Labelled photos from "processed", an image-classification folder in RadaAndreiDaniel/Proiect-Rn. The possible labels are: iarna, mixt, vara.

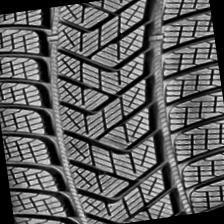
Label: iarna

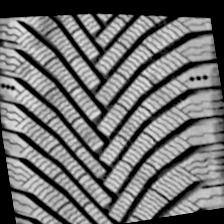
Label: iarna

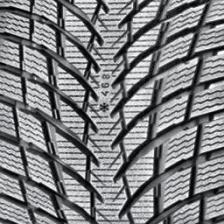
Label: iarna

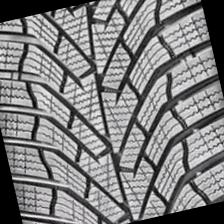
Label: iarna

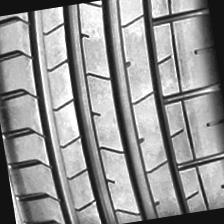
Label: vara

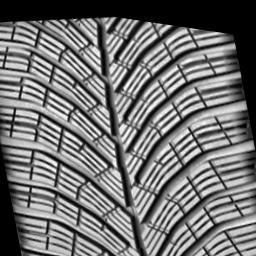
Label: iarna
